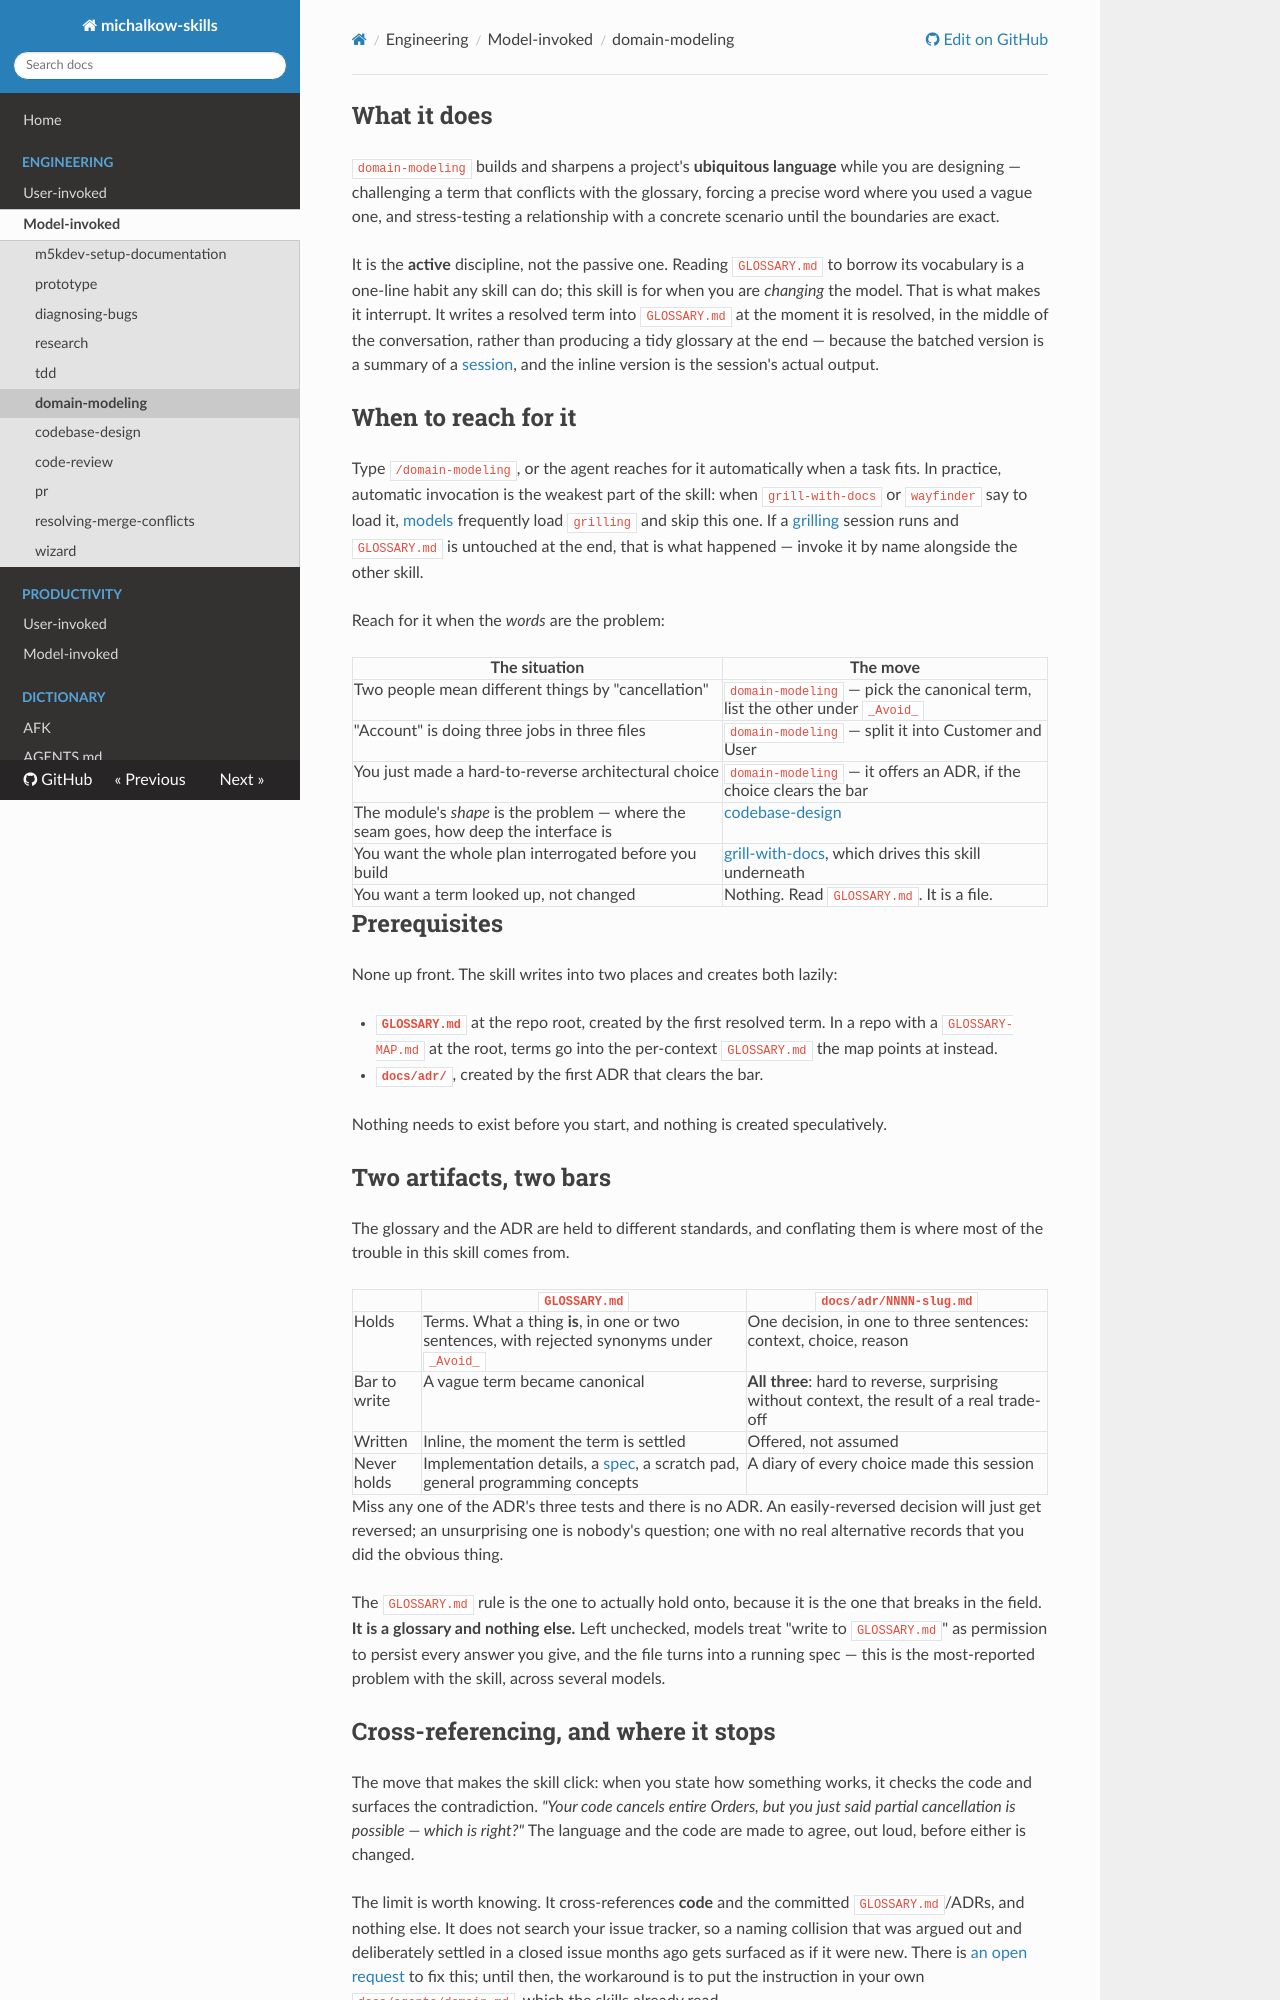

repository: michalkow/skills · page: domain-modeling/index.html · generator: mkdocs

## What it does

`domain-modeling` builds and sharpens a project's **ubiquitous language** while you are designing — challenging a term that conflicts with the glossary, forcing a precise word where you used a vague one, and stress-testing a relationship with a concrete scenario until the boundaries are exact.

It is the **active** discipline, not the passive one. Reading `CONTEXT.md` to borrow its vocabulary is a one-line habit any skill can do; this skill is for when you are *changing* the model. That is what makes it interrupt. It writes a resolved term into `CONTEXT.md` at the moment it is resolved, in the middle of the conversation, rather than producing a tidy glossary at the end — because the batched version is a summary of a [session](https://michalkow.github.io/skills/dictionary/session), and the inline version is the session's actual output.

## When to reach for it

Type `/domain-modeling`, or the agent reaches for it automatically when a task fits. In practice, automatic invocation is the weakest part of the skill: when `grill-with-docs` or `wayfinder` say to load it, [models](https://michalkow.github.io/skills/dictionary/model) frequently load `grilling` and skip this one. If a [grilling](https://michalkow.github.io/skills/dictionary/grilling) session runs and `CONTEXT.md` is untouched at the end, that is what happened — invoke it by name alongside the other skill.

Reach for it when the *words* are the problem:

| The situation | The move |
| --- | --- |
| Two people mean different things by "cancellation" | `domain-modeling` — pick the canonical term, list the other under `_Avoid_` |
| "Account" is doing three jobs in three files | `domain-modeling` — split it into Customer and User |
| You just made a hard-to-reverse architectural choice | `domain-modeling` — it offers an ADR, if the choice clears the bar |
| The module's *shape* is the problem — where the seam goes, how deep the interface is | [codebase-design](https://michalkow.github.io/skills/codebase-design) |
| You want the whole plan interrogated before you build | [grill-with-docs](https://michalkow.github.io/skills/grill-with-docs), which drives this skill underneath |
| You want a term looked up, not changed | Nothing. Read `CONTEXT.md`. It is a file. |

## Prerequisites

None up front. The skill writes into two places and creates both lazily:

- **`CONTEXT.md`** at the repo root, created by the first resolved term. In a repo with a `CONTEXT-MAP.md` at the root, terms go into the per-context `CONTEXT.md` the map points at instead.
- **`docs/adr/`**, created by the first ADR that clears the bar.

Nothing needs to exist before you start, and nothing is created speculatively.

## Two artifacts, two bars

The glossary and the ADR are held to different standards, and conflating them is where most of the trouble in this skill comes from.

| | `CONTEXT.md` | `docs/adr/NNNN-slug.md` |
| --- | --- | --- |
| Holds | Terms. What a thing **is**, in one or two sentences, with rejected synonyms under `_Avoid_` | One decision, in one to three sentences: context, choice, reason |
| Bar to write | A vague term became canonical | **All three**: hard to reverse, surprising without context, the result of a real trade-off |
| Written | Inline, the moment the term is settled | Offered, not assumed |
| Never holds | Implementation details, a [spec](https://michalkow.github.io/skills/dictionary/spec), a scratch pad, general programming concepts | A diary of every choice made this session |

Miss any one of the ADR's three tests and there is no ADR. An easily-reversed decision will just get reversed; an unsurprising one is nobody's question; one with no real alternative records that you did the obvious thing.

The `CONTEXT.md` rule is the one to actually hold onto, because it is the one that breaks in the field. **It is a glossary and nothing else.** Left unchecked, models treat "write to `CONTEXT.md`" as permission to persist every answer you give, and the file turns into a running spec — this is the most-reported problem with the skill, across several models.

## Cross-referencing, and where it stops

The move that makes the skill click: when you state how something works, it checks the code and surfaces the contradiction. *"Your code cancels entire Orders, but you just said partial cancellation is possible — which is right?"* The language and the code are made to agree, out loud, before either is changed.

The limit is worth knowing. It cross-references **code** and the committed `CONTEXT.md`/ADRs, and nothing else. It does not search your issue tracker, so a naming collision that was argued out and deliberately settled in a closed issue months ago gets surfaced as if it were new. There is [an open request](https://github.com/mattpocock/skills/issues/717) to fix this; until then, the workaround is to put the instruction in your own `docs/agents/domain.md`, which the skills already read.
